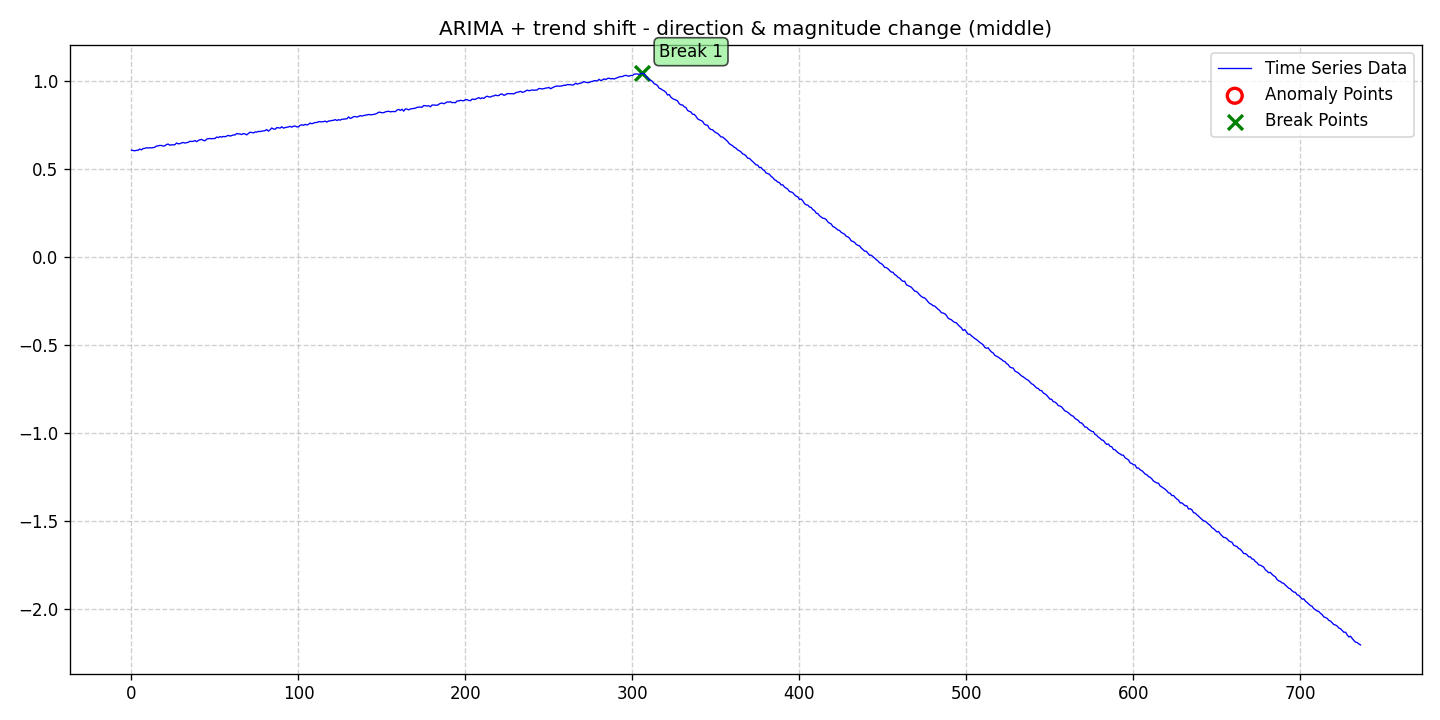

Data behind this chart, as committed beside it:
date, data, stationary, det_lin_up, det_lin_down, det_quad, det_cubic, det_exp, det_damped, stoc_trend, volatility, single_seas, multiple_seas, point_anom_single, point_anom_multi, collect_anom, context_anom, mean_shift, var_shift, trend_shift, point_anom_count, point_anom_location, point_anom_point, collect_anom_count
2020-01-01, 0.6066, 0, 0, 0, 0, 0, 0, 0, 1, 0, 0, 0, 0, 0, 0, 0, 0, 0, 1, 0, none, , 0
2020-01-02, 0.6038, 0, 0, 0, 0, 0, 0, 0, 1, 0, 0, 0, 0, 0, 0, 0, 0, 0, 1, 0, none, , 0
2020-01-03, 0.6026, 0, 0, 0, 0, 0, 0, 0, 1, 0, 0, 0, 0, 0, 0, 0, 0, 0, 1, 0, none, , 0
2020-01-04, 0.6047, 0, 0, 0, 0, 0, 0, 0, 1, 0, 0, 0, 0, 0, 0, 0, 0, 0, 1, 0, none, , 0
2020-01-05, 0.6059, 0, 0, 0, 0, 0, 0, 0, 1, 0, 0, 0, 0, 0, 0, 0, 0, 0, 1, 0, none, , 0
2020-01-06, 0.6122, 0, 0, 0, 0, 0, 0, 0, 1, 0, 0, 0, 0, 0, 0, 0, 0, 0, 1, 0, none, , 0
2020-01-07, 0.6076, 0, 0, 0, 0, 0, 0, 0, 1, 0, 0, 0, 0, 0, 0, 0, 0, 0, 1, 0, none, , 0
2020-01-08, 0.6152, 0, 0, 0, 0, 0, 0, 0, 1, 0, 0, 0, 0, 0, 0, 0, 0, 0, 1, 0, none, , 0
2020-01-09, 0.6158, 0, 0, 0, 0, 0, 0, 0, 1, 0, 0, 0, 0, 0, 0, 0, 0, 0, 1, 0, none, , 0
2020-01-10, 0.6197, 0, 0, 0, 0, 0, 0, 0, 1, 0, 0, 0, 0, 0, 0, 0, 0, 0, 1, 0, none, , 0
2020-01-11, 0.6183, 0, 0, 0, 0, 0, 0, 0, 1, 0, 0, 0, 0, 0, 0, 0, 0, 0, 1, 0, none, , 0
2020-01-12, 0.6193, 0, 0, 0, 0, 0, 0, 0, 1, 0, 0, 0, 0, 0, 0, 0, 0, 0, 1, 0, none, , 0
2020-01-13, 0.6191, 0, 0, 0, 0, 0, 0, 0, 1, 0, 0, 0, 0, 0, 0, 0, 0, 0, 1, 0, none, , 0
2020-01-14, 0.6204, 0, 0, 0, 0, 0, 0, 0, 1, 0, 0, 0, 0, 0, 0, 0, 0, 0, 1, 0, none, , 0
2020-01-15, 0.6225, 0, 0, 0, 0, 0, 0, 0, 1, 0, 0, 0, 0, 0, 0, 0, 0, 0, 1, 0, none, , 0
2020-01-16, 0.6294, 0, 0, 0, 0, 0, 0, 0, 1, 0, 0, 0, 0, 0, 0, 0, 0, 0, 1, 0, none, , 0
2020-01-17, 0.6301, 0, 0, 0, 0, 0, 0, 0, 1, 0, 0, 0, 0, 0, 0, 0, 0, 0, 1, 0, none, , 0
2020-01-18, 0.6329, 0, 0, 0, 0, 0, 0, 0, 1, 0, 0, 0, 0, 0, 0, 0, 0, 0, 1, 0, none, , 0
2020-01-19, 0.6321, 0, 0, 0, 0, 0, 0, 0, 1, 0, 0, 0, 0, 0, 0, 0, 0, 0, 1, 0, none, , 0
2020-01-20, 0.6289, 0, 0, 0, 0, 0, 0, 0, 1, 0, 0, 0, 0, 0, 0, 0, 0, 0, 1, 0, none, , 0
2020-01-21, 0.6305, 0, 0, 0, 0, 0, 0, 0, 1, 0, 0, 0, 0, 0, 0, 0, 0, 0, 1, 0, none, , 0
2020-01-22, 0.6383, 0, 0, 0, 0, 0, 0, 0, 1, 0, 0, 0, 0, 0, 0, 0, 0, 0, 1, 0, none, , 0
2020-01-23, 0.6404, 0, 0, 0, 0, 0, 0, 0, 1, 0, 0, 0, 0, 0, 0, 0, 0, 0, 1, 0, none, , 0
2020-01-24, 0.6338, 0, 0, 0, 0, 0, 0, 0, 1, 0, 0, 0, 0, 0, 0, 0, 0, 0, 1, 0, none, , 0
2020-01-25, 0.6363, 0, 0, 0, 0, 0, 0, 0, 1, 0, 0, 0, 0, 0, 0, 0, 0, 0, 1, 0, none, , 0
2020-01-26, 0.6358, 0, 0, 0, 0, 0, 0, 0, 1, 0, 0, 0, 0, 0, 0, 0, 0, 0, 1, 0, none, , 0
2020-01-27, 0.637, 0, 0, 0, 0, 0, 0, 0, 1, 0, 0, 0, 0, 0, 0, 0, 0, 0, 1, 0, none, , 0
2020-01-28, 0.6465, 0, 0, 0, 0, 0, 0, 0, 1, 0, 0, 0, 0, 0, 0, 0, 0, 0, 1, 0, none, , 0
2020-01-29, 0.6421, 0, 0, 0, 0, 0, 0, 0, 1, 0, 0, 0, 0, 0, 0, 0, 0, 0, 1, 0, none, , 0
2020-01-30, 0.6425, 0, 0, 0, 0, 0, 0, 0, 1, 0, 0, 0, 0, 0, 0, 0, 0, 0, 1, 0, none, , 0
2020-01-31, 0.6472, 0, 0, 0, 0, 0, 0, 0, 1, 0, 0, 0, 0, 0, 0, 0, 0, 0, 1, 0, none, , 0
2020-02-01, 0.6494, 0, 0, 0, 0, 0, 0, 0, 1, 0, 0, 0, 0, 0, 0, 0, 0, 0, 1, 0, none, , 0
2020-02-02, 0.6461, 0, 0, 0, 0, 0, 0, 0, 1, 0, 0, 0, 0, 0, 0, 0, 0, 0, 1, 0, none, , 0
2020-02-03, 0.6486, 0, 0, 0, 0, 0, 0, 0, 1, 0, 0, 0, 0, 0, 0, 0, 0, 0, 1, 0, none, , 0
2020-02-04, 0.6501, 0, 0, 0, 0, 0, 0, 0, 1, 0, 0, 0, 0, 0, 0, 0, 0, 0, 1, 0, none, , 0
2020-02-05, 0.6564, 0, 0, 0, 0, 0, 0, 0, 1, 0, 0, 0, 0, 0, 0, 0, 0, 0, 1, 0, none, , 0
2020-02-06, 0.6552, 0, 0, 0, 0, 0, 0, 0, 1, 0, 0, 0, 0, 0, 0, 0, 0, 0, 1, 0, none, , 0
2020-02-07, 0.656, 0, 0, 0, 0, 0, 0, 0, 1, 0, 0, 0, 0, 0, 0, 0, 0, 0, 1, 0, none, , 0
2020-02-08, 0.6602, 0, 0, 0, 0, 0, 0, 0, 1, 0, 0, 0, 0, 0, 0, 0, 0, 0, 1, 0, none, , 0
2020-02-09, 0.6541, 0, 0, 0, 0, 0, 0, 0, 1, 0, 0, 0, 0, 0, 0, 0, 0, 0, 1, 0, none, , 0
2020-02-10, 0.6609, 0, 0, 0, 0, 0, 0, 0, 1, 0, 0, 0, 0, 0, 0, 0, 0, 0, 1, 0, none, , 0
2020-02-11, 0.6651, 0, 0, 0, 0, 0, 0, 0, 1, 0, 0, 0, 0, 0, 0, 0, 0, 0, 1, 0, none, , 0
2020-02-12, 0.6665, 0, 0, 0, 0, 0, 0, 0, 1, 0, 0, 0, 0, 0, 0, 0, 0, 0, 1, 0, none, , 0
2020-02-13, 0.6618, 0, 0, 0, 0, 0, 0, 0, 1, 0, 0, 0, 0, 0, 0, 0, 0, 0, 1, 0, none, , 0
2020-02-14, 0.6588, 0, 0, 0, 0, 0, 0, 0, 1, 0, 0, 0, 0, 0, 0, 0, 0, 0, 1, 0, none, , 0
2020-02-15, 0.6685, 0, 0, 0, 0, 0, 0, 0, 1, 0, 0, 0, 0, 0, 0, 0, 0, 0, 1, 0, none, , 0
2020-02-16, 0.6712, 0, 0, 0, 0, 0, 0, 0, 1, 0, 0, 0, 0, 0, 0, 0, 0, 0, 1, 0, none, , 0
2020-02-17, 0.6718, 0, 0, 0, 0, 0, 0, 0, 1, 0, 0, 0, 0, 0, 0, 0, 0, 0, 1, 0, none, , 0
2020-02-18, 0.6709, 0, 0, 0, 0, 0, 0, 0, 1, 0, 0, 0, 0, 0, 0, 0, 0, 0, 1, 0, none, , 0
2020-02-19, 0.6718, 0, 0, 0, 0, 0, 0, 0, 1, 0, 0, 0, 0, 0, 0, 0, 0, 0, 1, 0, none, , 0
2020-02-20, 0.672, 0, 0, 0, 0, 0, 0, 0, 1, 0, 0, 0, 0, 0, 0, 0, 0, 0, 1, 0, none, , 0
2020-02-21, 0.6803, 0, 0, 0, 0, 0, 0, 0, 1, 0, 0, 0, 0, 0, 0, 0, 0, 0, 1, 0, none, , 0
2020-02-22, 0.6774, 0, 0, 0, 0, 0, 0, 0, 1, 0, 0, 0, 0, 0, 0, 0, 0, 0, 1, 0, none, , 0
2020-02-23, 0.6829, 0, 0, 0, 0, 0, 0, 0, 1, 0, 0, 0, 0, 0, 0, 0, 0, 0, 1, 0, none, , 0
2020-02-24, 0.6798, 0, 0, 0, 0, 0, 0, 0, 1, 0, 0, 0, 0, 0, 0, 0, 0, 0, 1, 0, none, , 0
2020-02-25, 0.6837, 0, 0, 0, 0, 0, 0, 0, 1, 0, 0, 0, 0, 0, 0, 0, 0, 0, 1, 0, none, , 0
2020-02-26, 0.682, 0, 0, 0, 0, 0, 0, 0, 1, 0, 0, 0, 0, 0, 0, 0, 0, 0, 1, 0, none, , 0
2020-02-27, 0.6856, 0, 0, 0, 0, 0, 0, 0, 1, 0, 0, 0, 0, 0, 0, 0, 0, 0, 1, 0, none, , 0
2020-02-28, 0.6899, 0, 0, 0, 0, 0, 0, 0, 1, 0, 0, 0, 0, 0, 0, 0, 0, 0, 1, 0, none, , 0
2020-02-29, 0.6859, 0, 0, 0, 0, 0, 0, 0, 1, 0, 0, 0, 0, 0, 0, 0, 0, 0, 1, 0, none, , 0
... 677 more rows
